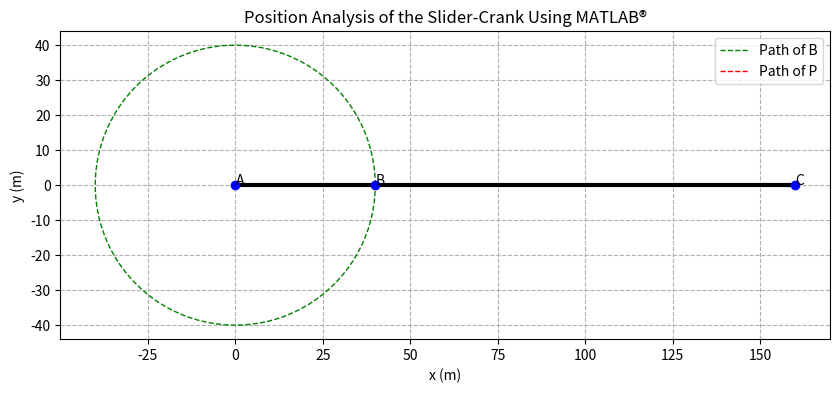

Write Python code to recreate this figure.
# Position Analysis of the Slider-Crank Using MATLAB®
# 08/04/2026
# Oscar T Mhlanga

import numpy as np
import matplotlib.pyplot as plt


# constants (m)
a, b, N = 40, 120, 100

# 1D Arrays
theta2 = np.linspace(0, 2*np.pi, N)
theta3 = np.arcsin(-a*np.sin(theta2)/b)

# Position Calculations
B_x = a*np.cos(theta2)
B_y = a*np.sin(theta2)

C_x = B_x + b*np.cos(theta3)
C_y = B_y + b*np.sin(theta3)

# Plots of Positions on Path B and P
plt.ion()
fig, ax = plt.subplots(figsize=(10,4))
ax.plot(B_x, B_y, 'g--', lw = 1, label="Path of B")
ax.plot(C_x, C_y, 'r--', lw = 1, label="Path of P")

# Dynamic Plots
links, = ax.plot([], [], 'k-', lw=3) 
joints, = ax.plot([], [], 'bo') 

for i in range(N):
    # Remove ghost windows
    if not plt.fignum_exists(fig.number):
        break

    # Plots of Linkages
    links.set_data([0, B_x[i], C_x[i]], [0, B_y[i], C_y[i]]) 

    #Plots of Joints
    joints.set_data([0, B_x[i], C_x[i]], [0, B_y[i], C_y[i]]) 

    # Format Data
    ax.set_title(f"Position Analysis of the Slider-Crank Using MATLAB®")
    ax.set_xlabel("x (m)")
    ax.set_ylabel("y (m)")
    ax.set_aspect("equal")
    ax.legend()
    ax.grid(True, linestyle='--') 

    # Show the Human
    plt.pause(0.06)

# Text labels
ax.text(0.1, 0.1, 'A' )
ax.text(B_x[i]+ 0.1, B_y[i]+0.1, 'B' )
ax.text(C_x[i]+0.1, C_y[i]+ 0.1, 'C' )

plt.ioff()
plt.show()
